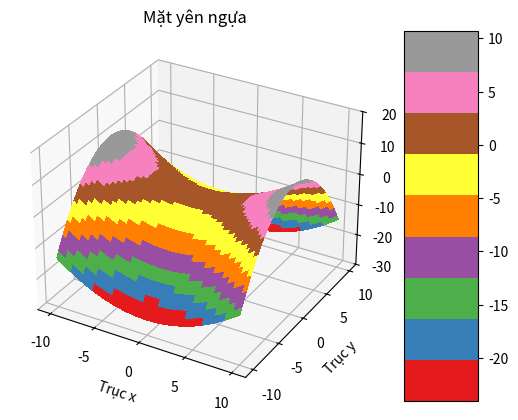

This figure's Python source:
# Vẽ đồ thị mặt yên ngựa

import numpy as np
import matplotlib.pyplot as plt

# Sinh dữ liệu
def ham_x():
    x = np.linspace(start=-10.0, stop=10.0, num=2000)
    return x

def ham_y():
    y = np.linspace(start=-10.0, stop=10.0, num=2000)
    return y

# Xây dựng hàm
def ham_z(x,y):
    z = (x/3)**2 - (y/2)**2
    return z

# Vẽ
def ve_1():
    x = ham_x()
    y = ham_y()
    x, y = np.meshgrid(x, y)
    z = ham_z(x, y)
    fig, ax = plt.subplots(subplot_kw={"projection": "3d"})
    yen_ngua_surf = ax.plot_surface(x, y, z, cmap="Set1", linewidth=0, antialiased=False)
    ax.set_xlabel("Trục x")
    ax.set_ylabel("Trục y")
    ax.set_zlabel("Trục z")
    ax.set_title("Mặt yên ngựa")
    ax.set_zlim(-30,20)
    fig.colorbar(yen_ngua_surf, shrink=1, aspect=5)
    plt.show()
ve_1()
